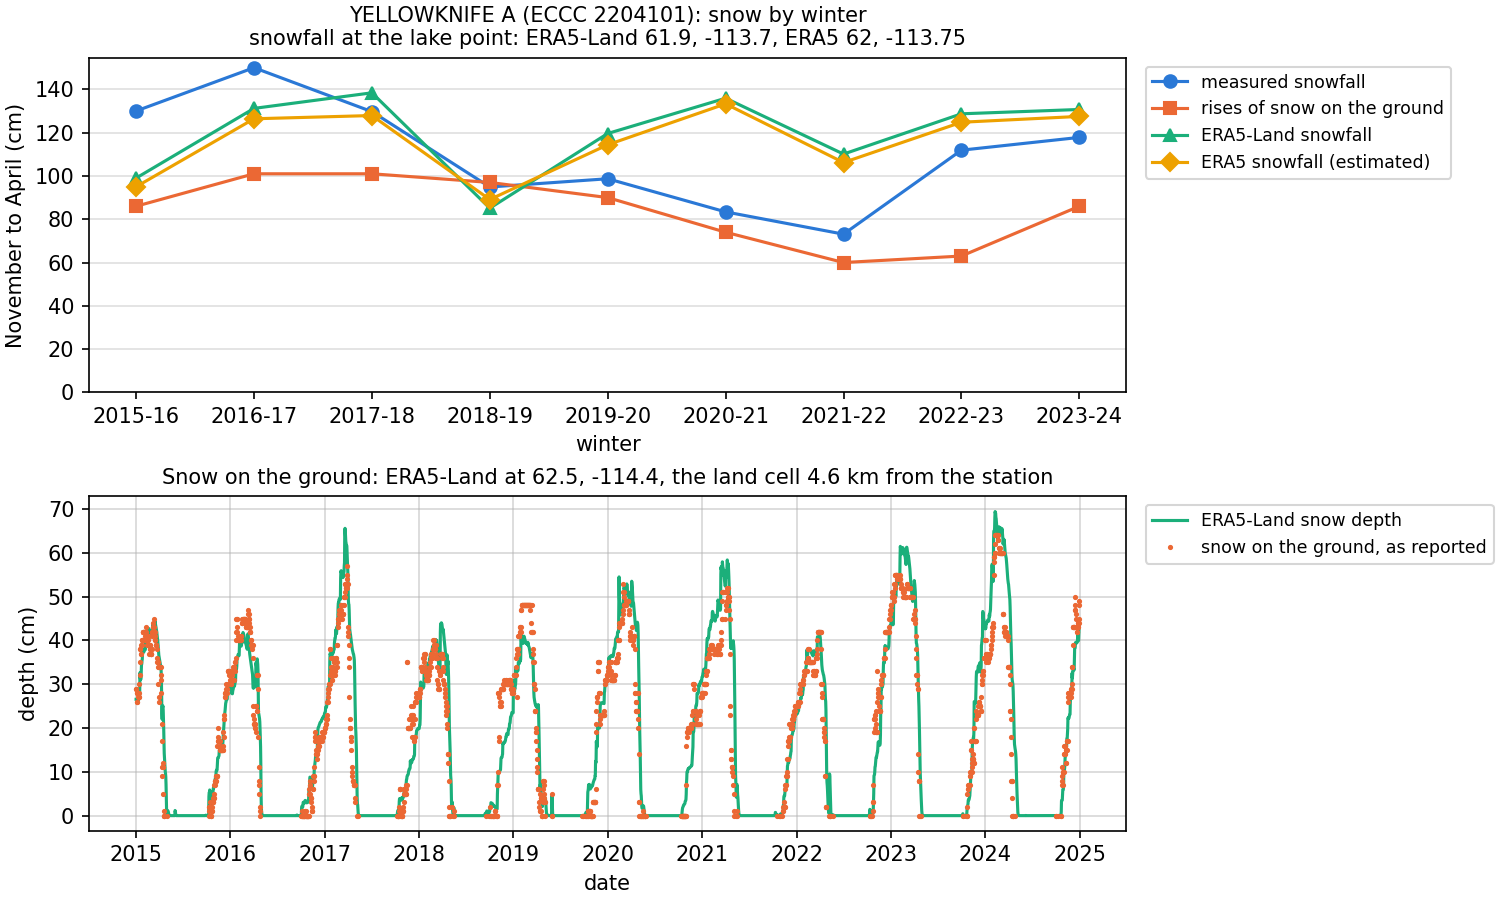

Source data for this figure (header and first rows):
winter, snowfall_cm, snowfall_days, rises_cm, rises_days, era5_land_cm, era5_cm, snowfall_per_era5_land, rises_per_era5_land, rises_per_snowfall, peak_depth_cm, peak_era5_land_depth_cm, depth_flag, era5_flag, check, era5_land_cell, era5_cell, era5_land_depth_cell
2015-16, 130.0, 182, 86.0, 176, 99.0, 95.0, 1.31, 0.87, 0.66, 47.0, 41.8, False, False, , 61.9, -113.7, 62, -113.75, 62.5, -114.4
2016-17, 150.0, 180, 101.0, 177, 131.2, 126.4, 1.15, 0.79, 0.68, 57, 65.6, False, False, , 61.9, -113.7, 62, -113.75, 62.5, -114.4
2017-18, 129.7, 180, 101.0, 178, 138.4, 127.9, 0.94, 0.73, 0.78, 40.0, 44.0, False, False, , 61.9, -113.7, 62, -113.75, 62.5, -114.4
2018-19, 94.9, 181, 97.0, 175, 85.1, 89.1, 1.11, 1.15, 1.02, 48.0, 41.4, False, False, , 61.9, -113.7, 62, -113.75, 62.5, -114.4
2019-20, 98.7, 182, 90.0, 179, 119.6, 114.4, 0.83, 0.75, 0.91, 53.0, 54.5, False, False, , 61.9, -113.7, 62, -113.75, 62.5, -114.4
2020-21, 83.4, 173, 74.0, 155, 135.9, 133.3, 0.64, 0.61, 1.02, 52.0, 58.4, False, False, , 61.9, -113.7, 62, -113.75, 62.5, -114.4
2021-22, 73.1, 181, 60.0, 171, 110.1, 106.2, 0.66, 0.58, 0.82, 42.0, 41.2, False, False, , 61.9, -113.7, 62, -113.75, 62.5, -114.4
2022-23, 111.9, 181, 63.0, 169, 128.7, 124.8, 0.87, 0.5, 0.57, 55, 61.5, False, False, , 61.9, -113.7, 62, -113.75, 62.5, -114.4
2023-24, 117.8, 180, 86.0, 172, 130.7, 127.5, 0.9, 0.67, 0.77, 64.0, 69.4, False, False, , 61.9, -113.7, 62, -113.75, 62.5, -114.4
